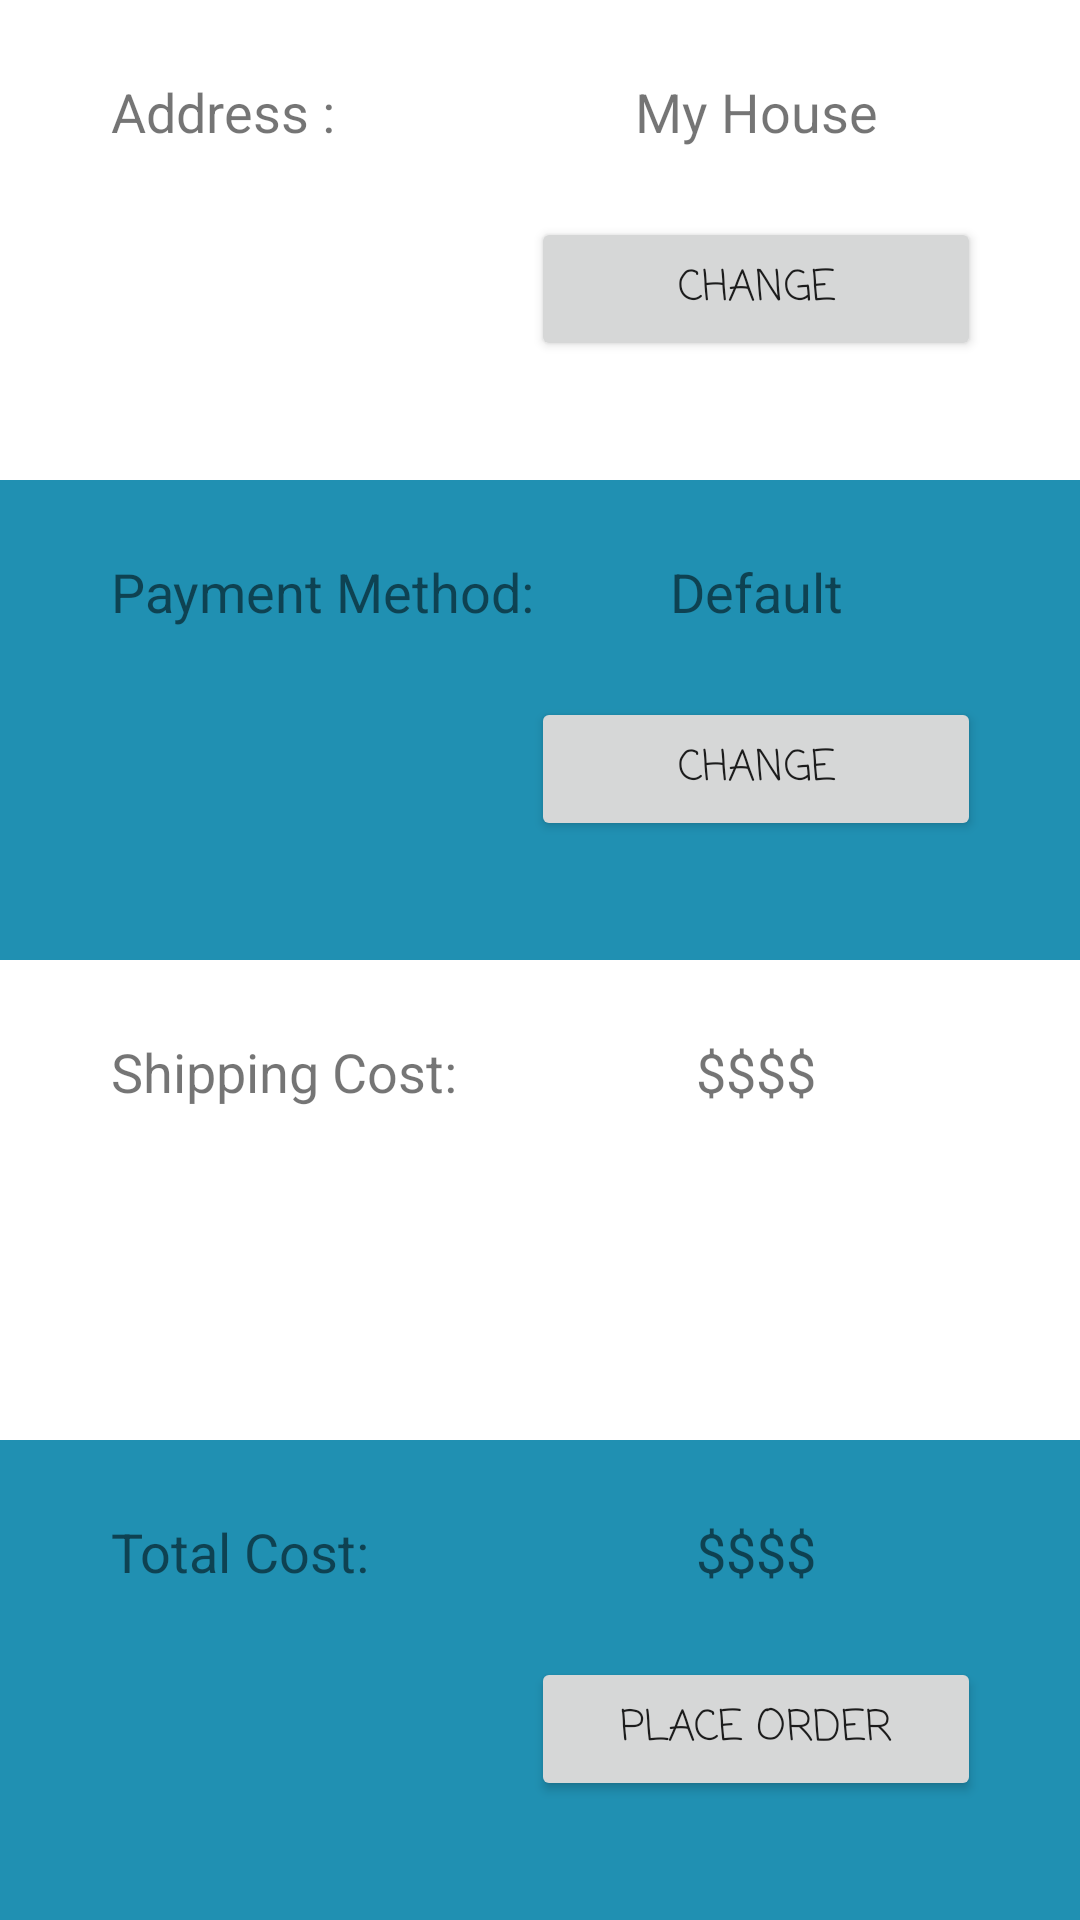

Layout XML and referenced resources for this Android screen:
<!-- AndroidManifest.xml: application theme ARMTheme -->
<!-- res/layout/fragment_purchase_outfit.xml -->
<?xml version="1.0" encoding="utf-8"?>
<android.support.constraint.ConstraintLayout xmlns:android="http://schemas.android.com/apk/res/android"
    xmlns:app="http://schemas.android.com/apk/res-auto"
    xmlns:tools="http://schemas.android.com/tools"
    android:layout_width="match_parent"
    android:layout_height="match_parent"
    tools:context="significantgravitas.toran.armcompanion.DressUpFragment">


    <LinearLayout
        android:layout_width="fill_parent"
        android:layout_height="fill_parent"
        android:orientation="vertical"
        tools:layout_editor_absoluteX="0dp"
        tools:layout_editor_absoluteY="0dp">


        <RelativeLayout
            android:layout_width="match_parent"
            android:layout_height="0dp"
            android:layout_weight="0.25"
            android:background="@color/textColorPrimary">

            <TextView
                android:id="@+id/txtVAdd"
                android:layout_width="wrap_content"
                android:layout_height="wrap_content"
                android:layout_marginLeft="37dp"
                android:layout_marginStart="37dp"
                android:text="Address :"
                android:textSize="18sp"
                android:layout_alignBaseline="@+id/tvtVChosenPay"
                android:layout_alignBottom="@+id/tvtVChosenPay"
                android:layout_alignParentLeft="true"
                android:layout_alignParentStart="true" />

            <TextView
                android:id="@+id/tvtVChosenPay"
                android:layout_width="150dp"
                android:layout_height="wrap_content"
                android:layout_alignParentEnd="true"
                android:layout_alignParentRight="true"
                android:layout_alignParentTop="true"
                android:layout_marginEnd="33dp"
                android:layout_marginRight="33dp"
                android:layout_marginTop="25dp"
                android:text="My House"
                android:textAlignment="center"
                android:textSize="18sp" />

            <Button
                android:id="@+id/button5"
                android:layout_width="wrap_content"
                android:layout_height="wrap_content"
                android:layout_alignEnd="@+id/tvtVChosenPay"
                android:layout_alignLeft="@+id/tvtVChosenPay"
                android:layout_alignRight="@+id/tvtVChosenPay"
                android:layout_alignStart="@+id/tvtVChosenPay"
                android:layout_below="@+id/tvtVChosenPay"
                android:layout_marginTop="23dp"
                android:fontFamily="casual"
                android:text="Change" />
        </RelativeLayout>

        <RelativeLayout
            android:layout_width="match_parent"
            android:layout_height="0dp"
            android:layout_weight="0.25"
            android:background="@color/colorPrimary">

            <TextView
                android:id="@+id/txtVPay"
                android:layout_width="wrap_content"
                android:layout_height="wrap_content"
                android:layout_alignBaseline="@+id/tvtVChosenPay"
                android:layout_alignBottom="@+id/tvtVChosenPay"
                android:layout_alignParentLeft="true"
                android:layout_alignParentStart="true"
                android:layout_marginLeft="37dp"
                android:layout_marginStart="37dp"
                android:text="Payment Method:"
                android:textSize="18sp" />

            <TextView
                android:id="@+id/tvtVChosenPay"
                android:layout_width="150dp"
                android:layout_height="wrap_content"
                android:layout_alignParentEnd="true"
                android:layout_alignParentRight="true"
                android:layout_alignParentTop="true"
                android:layout_marginEnd="33dp"
                android:layout_marginRight="33dp"
                android:layout_marginTop="25dp"
                android:text="Default"
                android:textAlignment="center"
                android:textSize="18sp" />

            <Button
                android:id="@+id/button5"
                android:layout_width="wrap_content"
                android:layout_height="wrap_content"
                android:layout_alignEnd="@+id/tvtVChosenPay"
                android:layout_alignLeft="@+id/tvtVChosenPay"
                android:layout_alignRight="@+id/tvtVChosenPay"
                android:layout_alignStart="@+id/tvtVChosenPay"
                android:layout_below="@+id/tvtVChosenPay"
                android:layout_marginTop="23dp"
                android:fontFamily="casual"
                android:text="Change" />
        </RelativeLayout>

        <RelativeLayout
            android:layout_width="match_parent"
            android:layout_height="0px"
            android:layout_weight="0.25"
            android:background="@color/textColorPrimary">

            <TextView
                android:id="@+id/tvtVChosenPay"
                android:layout_width="wrap_content"
                android:layout_height="wrap_content"
                android:layout_alignBaseline="@+id/tvtVChosenPay"
                android:layout_alignBottom="@+id/tvtVChosenPay"
                android:layout_alignParentLeft="true"
                android:layout_alignParentStart="true"
                android:layout_marginLeft="37dp"
                android:layout_marginStart="37dp"
                android:text="Shipping Cost:"
                android:textSize="18sp" />

            <TextView
                android:id="@+id/tvtVChosenPay"
                android:layout_width="150dp"
                android:layout_height="wrap_content"
                android:layout_alignParentEnd="true"
                android:layout_alignParentRight="true"
                android:layout_alignParentTop="true"
                android:layout_marginEnd="33dp"
                android:layout_marginRight="33dp"
                android:layout_marginTop="25dp"
                android:text="$$$$"
                android:textAlignment="center"
                android:textSize="18sp" />

        </RelativeLayout>

        <RelativeLayout
            android:layout_width="match_parent"
            android:layout_height="0px"
            android:layout_weight="0.25"
            android:background="@color/colorPrimary">

            <TextView
                android:id="@+id/textView2"
                android:layout_width="wrap_content"
                android:layout_height="wrap_content"
                android:layout_alignBaseline="@+id/tvtVChosenPay"
                android:layout_alignBottom="@+id/tvtVChosenPay"
                android:layout_alignParentLeft="true"
                android:layout_alignParentStart="true"
                android:layout_marginLeft="37dp"
                android:layout_marginStart="37dp"
                android:text="Total Cost:"
                android:textSize="18sp" />

            <TextView
                android:id="@+id/tvtVChosenPay"
                android:layout_width="150dp"
                android:layout_height="wrap_content"
                android:layout_alignParentEnd="true"
                android:layout_alignParentRight="true"
                android:layout_alignParentTop="true"
                android:layout_marginEnd="33dp"
                android:layout_marginRight="33dp"
                android:layout_marginTop="25dp"
                android:text="$$$$"
                android:textAlignment="center"
                android:textSize="18sp" />

            <Button
                android:id="@+id/button5"
                android:layout_width="wrap_content"
                android:layout_height="wrap_content"
                android:layout_alignEnd="@+id/tvtVChosenPay"
                android:layout_alignLeft="@+id/tvtVChosenPay"
                android:layout_alignRight="@+id/tvtVChosenPay"
                android:layout_alignStart="@+id/tvtVChosenPay"
                android:layout_below="@+id/tvtVChosenPay"
                android:layout_marginTop="23dp"
                android:fontFamily="casual"
                android:text="Place Order" />
        </RelativeLayout>
    </LinearLayout>

</android.support.constraint.ConstraintLayout>
<!-- resources referenced by this layout -->
<resources>
  <color name="colorPrimary">#2090b2</color>
  <color name="textColorPrimary">#ffffff</color>
  <style name="ARMTheme" parent="Theme.AppCompat.Light.DarkActionBar">
          
          <item name="colorPrimary">@color/colorPrimary</item>
          <item name="colorPrimaryDark">@color/colorPrimaryDark</item>
          <item name="colorAccent">@color/colorAccent</item>
          <item name="windowNoTitle">true</item>
          <item name="windowActionBar">false</item>
      </style>
  <color name="colorPrimaryDark">#114b5f</color>
  <color name="colorAccent">#ff4081</color>
</resources>
